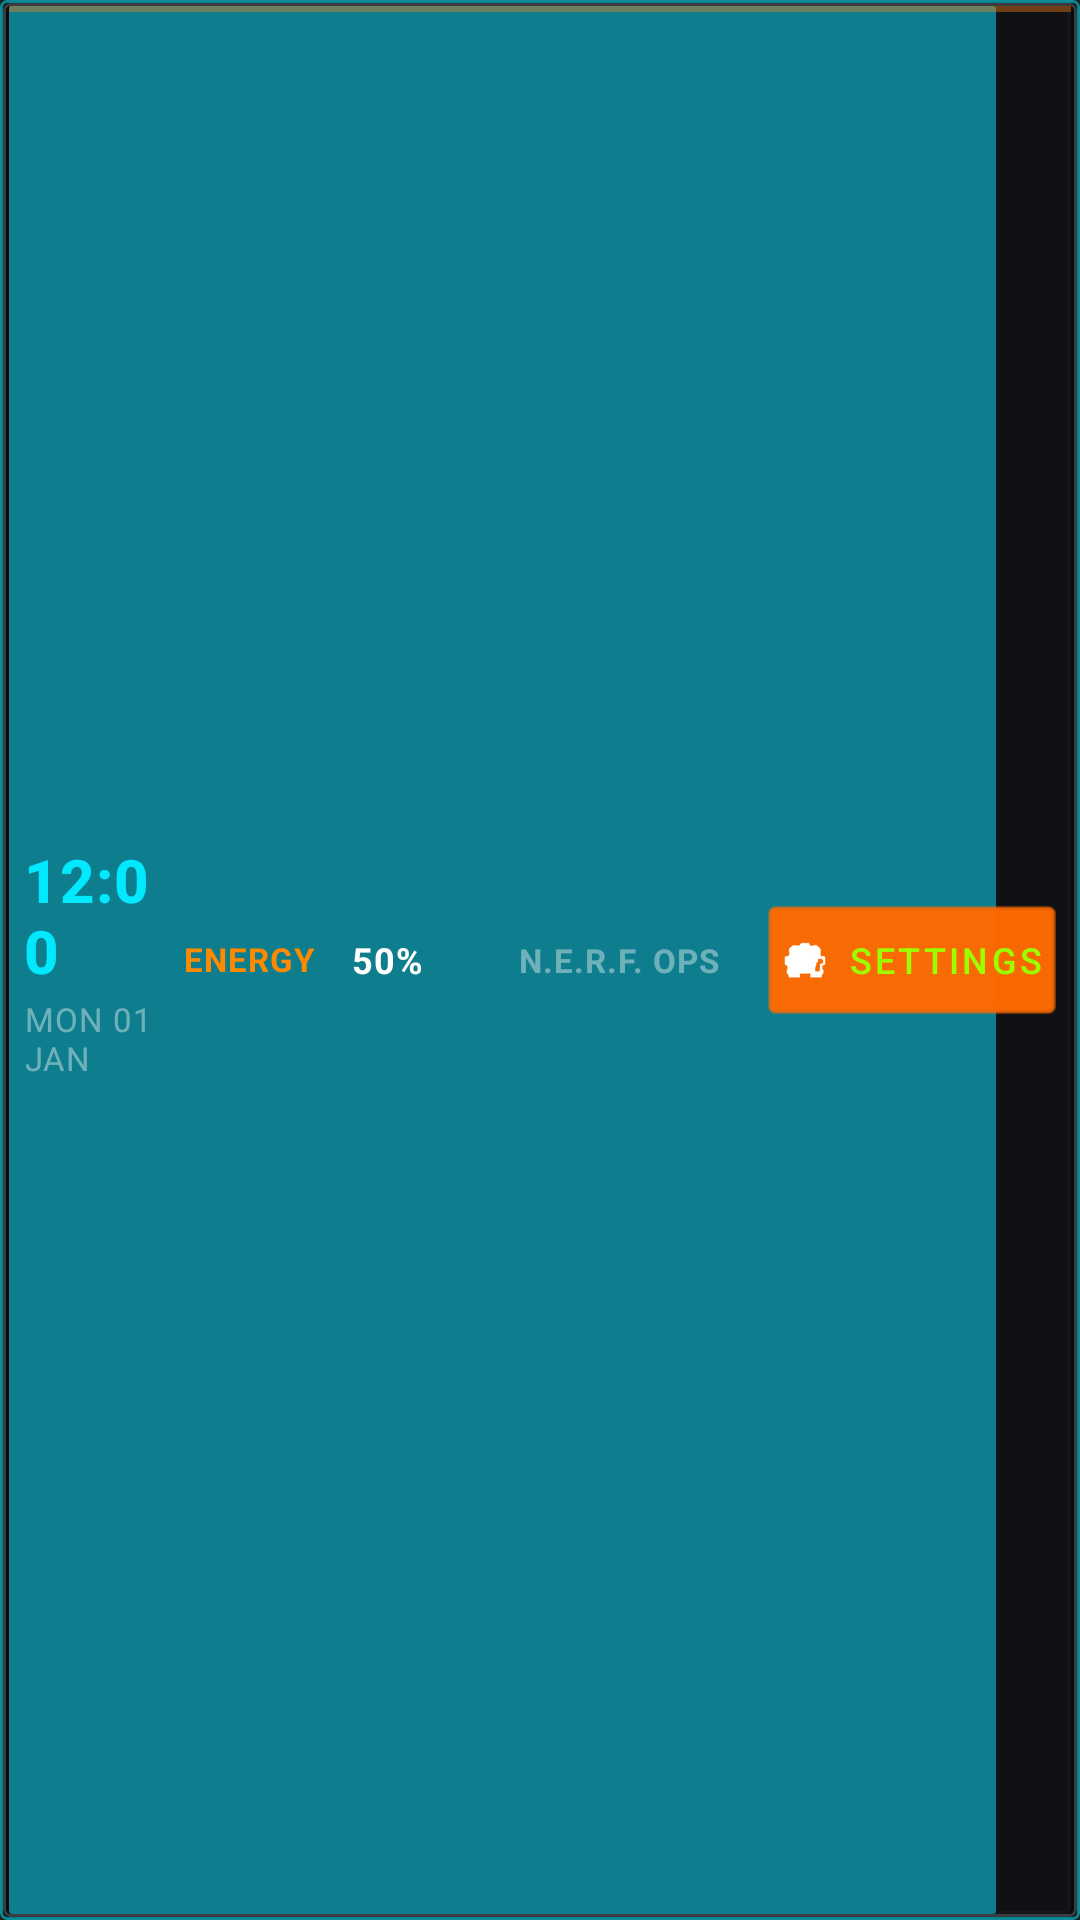

Write the Android layout XML for this screen, with the resource values it uses.
<!-- AndroidManifest.xml: application theme Theme.NerfLauncher -->
<!-- res/layout/hud_layout.xml -->
<?xml version="1.0" encoding="utf-8"?>
<LinearLayout xmlns:android="http://schemas.android.com/apk/res/android"
    xmlns:app="http://schemas.android.com/apk/res-auto"
    android:id="@+id/hud_root"
    style="@style/Widget.NerfLauncher.Hud.FramedPanel"
    android:layout_width="match_parent"
    android:layout_height="wrap_content"
    android:gravity="center_vertical"
    android:orientation="horizontal">

    <LinearLayout
        android:layout_width="0dp"
        android:layout_height="wrap_content"
        android:layout_weight="1"
        android:orientation="vertical">

        <TextView
            android:id="@+id/time_display"
            android:layout_width="wrap_content"
            android:layout_height="wrap_content"
            android:text="12:00"
            android:textAppearance="@style/TextAppearance.NerfLauncher.Hud.Time" />

        <TextView
            android:id="@+id/date_display"
            android:layout_width="wrap_content"
            android:layout_height="wrap_content"
            android:layout_marginTop="2dp"
            android:text="MON 01 JAN"
            android:textAppearance="@style/TextAppearance.NerfLauncher.Hud.Date" />
    </LinearLayout>

    <LinearLayout
        android:id="@+id/battery_container"
        android:layout_width="0dp"
        android:layout_height="wrap_content"
        android:layout_weight="1.5"
        android:gravity="center_vertical"
        android:orientation="horizontal">

        <TextView
            android:layout_width="wrap_content"
            android:layout_height="wrap_content"
            android:layout_marginEnd="6dp"
            android:text="ENERGY"
            android:textAppearance="@style/TextAppearance.NerfLauncher.Hud.SectionLabel"
            android:textColor="@color/nerf_hud_orange" />

        <com.nerf.launcher.ui.SegmentedBarView
            android:id="@+id/battery_meter"
            android:layout_width="0dp"
            android:layout_height="12dp"
            android:layout_weight="1" />

        <TextView
            android:id="@+id/battery_percent"
            android:layout_width="wrap_content"
            android:layout_height="wrap_content"
            android:layout_marginStart="6dp"
            android:text="50%"
            android:textAppearance="@style/TextAppearance.NerfLauncher.Hud.BatteryPercent" />
    </LinearLayout>

    <LinearLayout
        android:layout_width="wrap_content"
        android:layout_height="wrap_content"
        android:layout_marginStart="@dimen/nerf_section_gap"
        android:layout_marginEnd="@dimen/nerf_section_gap"
        android:gravity="center"
        android:orientation="horizontal">

        <ImageView
            android:layout_width="18dp"
            android:layout_height="18dp"
            android:alpha="0.82"
            android:contentDescription="@string/nerf_brand_mark_cd"
            android:src="@drawable/ic_brand_mark_main" />

        <TextView
            android:layout_width="wrap_content"
            android:layout_height="wrap_content"
            android:layout_marginStart="6dp"
            android:text="@string/hud_brand_signature"
            android:textAppearance="@style/TextAppearance.NerfLauncher.Hud.SectionLabel"
            android:textColor="@color/nerf_hud_panel_text_secondary" />
    </LinearLayout>

    <com.google.android.material.button.MaterialButton
        style="@style/Widget.NerfLauncher.Hud.ActionTileButton"
        android:id="@+id/add_widget_btn"
        android:layout_width="96dp"
        android:layout_height="@dimen/nerf_hud_button_small_height"
        android:layout_marginStart="@dimen/nerf_section_gap"
        android:text="SETTINGS"
        android:textColor="@color/nerf_hud_lime"
        android:textSize="12sp"
        app:icon="@drawable/ic_settings"
        app:iconGravity="textStart"
        app:iconPadding="6dp"
        app:iconSize="16dp" />
</LinearLayout>
<!-- resources referenced by this layout -->
<resources>
  <color name="nerf_hud_lime">@color/theme_shared_hud_lime</color>
  <color name="nerf_hud_orange">@color/theme_shared_hud_orange</color>
  <color name="nerf_hud_panel_text_secondary">@color/theme_shared_hud_panel_text_secondary</color>
  <dimen name="nerf_hud_button_small_height">36dp</dimen>
  <dimen name="nerf_section_gap">8dp</dimen>
  <string name="hud_brand_signature">N.E.R.F. OPS</string>
  <string name="nerf_brand_mark_cd">N.E.R.F. brand mark</string>
  <style name="TextAppearance.NerfLauncher.Hud.BatteryPercent" parent="TextAppearance.MaterialComponents.Caption">
          <item name="android:textColor">@color/nerf_hud_panel_text_primary</item>
          <item name="android:fontFamily">sans-serif-black</item>
          <item name="android:textStyle">bold</item>
          <item name="android:textSize">12sp</item>
      </style>
  <style name="TextAppearance.NerfLauncher.Hud.Date" parent="TextAppearance.MaterialComponents.Caption">
          <item name="android:textColor">@color/nerf_hud_panel_text_secondary</item>
          <item name="android:textSize">11sp</item>
      </style>
  <style name="TextAppearance.NerfLauncher.Hud.SectionLabel" parent="TextAppearance.MaterialComponents.Caption">
          <item name="android:fontFamily">sans-serif-black</item>
          <item name="android:textStyle">bold</item>
          <item name="android:textSize">11sp</item>
      </style>
  <style name="TextAppearance.NerfLauncher.Hud.Time" parent="TextAppearance.MaterialComponents.Headline6">
          <item name="android:textColor">@color/nerf_hud_cyan</item>
          <item name="android:fontFamily">sans-serif-black</item>
          <item name="android:textStyle">bold</item>
          <item name="android:textSize">20sp</item>
      </style>
  <style name="Widget.NerfLauncher.Hud.FramedPanel" parent="Widget.NerfLauncher.Hud">
          <item name="android:background">@drawable/hud_frame_panel</item>
          <item name="android:padding">@dimen/nerf_panel_padding</item>
      </style>
  <color name="theme_shared_hud_lime">#9CFF00</color>
  <color name="theme_shared_hud_orange">#FF8A00</color>
  <color name="theme_shared_hud_panel_text_secondary">#66FFFFFF</color>
  <color name="nerf_hud_panel_text_primary">@color/theme_shared_hud_panel_text_primary</color>
  <color name="nerf_hud_cyan">@color/theme_shared_hud_cyan</color>
  <style name="Widget.NerfLauncher.Hud" parent="WidgetNerfLauncherBase" />
  <dimen name="nerf_panel_padding">8dp</dimen>
  <color name="nerf_primary">#FF6A00</color>
  <color name="nerf_primary_dark">#C85400</color>
  <color name="nerf_on_primary">#FFFFFF</color>
  <color name="nerf_secondary">#00F0FF</color>
  <color name="nerf_on_secondary">#000000</color>
  <color name="nerf_background">#212121</color>
  <color name="nerf_surface">#424242</color>
  <color name="nerf_on_background">#FFFFFF</color>
  <color name="nerf_on_surface">#FFFFFF</color>
  <style name="TextAppearance.NerfLauncher.Headline5" parent="TextAppearance.MaterialComponents.Headline5">
          <item name="android:textColor">@color/nerf_on_background</item>
          <item name="android:fontFamily">sans-serif-medium</item>
      </style>
  <style name="TextAppearance.NerfLauncher.Body1" parent="TextAppearance.MaterialComponents.Body1">
          <item name="android:textColor">@color/nerf_on_background</item>
          <item name="android:fontFamily">sans-serif</item>
      </style>
  <style name="TextAppearance.NerfLauncher.Caption" parent="TextAppearance.MaterialComponents.Caption">
          <item name="android:textColor">@color/nerf_on_background</item>
          <item name="android:fontFamily">sans-serif</item>
          <item name="android:textSize">12sp</item>
      </style>
  <color name="theme_shared_hud_panel_text_primary">#FFFFFF</color>
  <color name="theme_shared_hud_cyan">#00E9FF</color>
  <style name="WidgetNerfLauncherBase" />
</resources>
